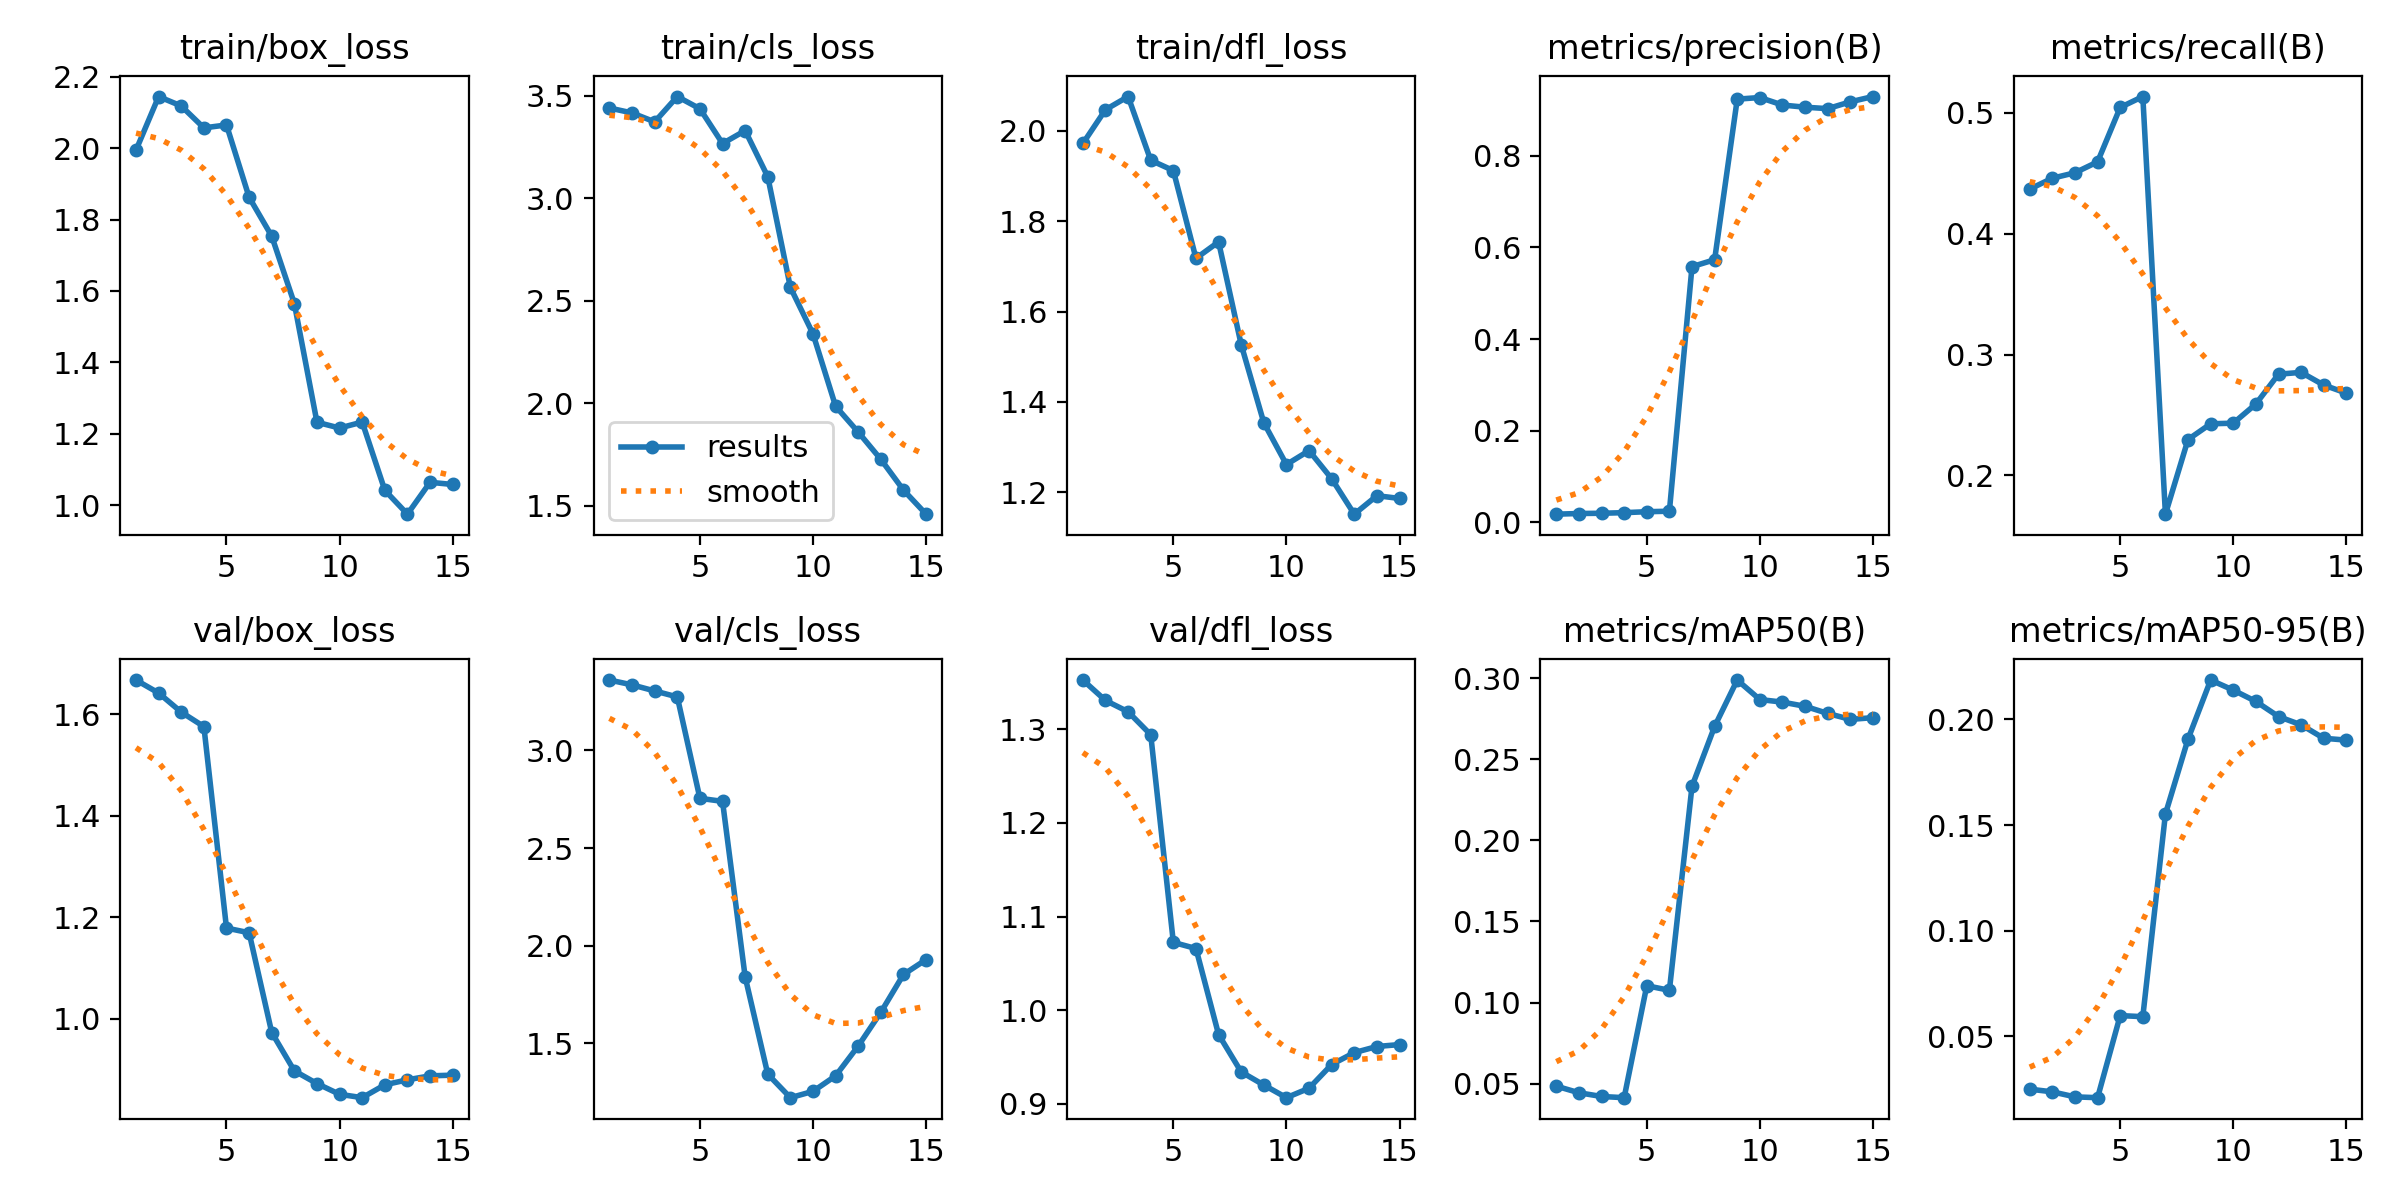

The table this chart was drawn from, first rows:
epoch, time, train/box_loss, train/cls_loss, train/dfl_loss, metrics/precision(B), metrics/recall(B), metrics/mAP50(B), metrics/mAP50-95(B), val/box_loss, val/cls_loss, val/dfl_loss, lr/pg0, lr/pg1, lr/pg2
1, 27.69, 1.995, 3.439, 1.972, 0.0179, 0.4369, 0.04848, 0.02501, 1.667, 3.36, 1.352, 0, 0, 0
2, 30.84, 2.145, 3.415, 2.047, 0.01935, 0.446, 0.04441, 0.02374, 1.642, 3.335, 1.331, 1.33469e-05, 1.33469e-05, 1.33469e-05
3, 32.83, 2.118, 3.372, 2.076, 0.01988, 0.4505, 0.04211, 0.02136, 1.604, 3.304, 1.319, 2.48074e-05, 2.48074e-05, 2.48074e-05
4, 34.04, 2.057, 3.495, 1.935, 0.02122, 0.4595, 0.04138, 0.02098, 1.575, 3.274, 1.294, 3.43817e-05, 3.43817e-05, 3.43817e-05
5, 35.11, 2.065, 3.435, 1.912, 0.02327, 0.5045, 0.1104, 0.05983, 1.178, 2.755, 1.072, 4.20698e-05, 4.20698e-05, 4.20698e-05
6, 59.27, 1.862, 3.266, 1.718, 0.02436, 0.5135, 0.1076, 0.05932, 1.169, 2.739, 1.066, 4.78715e-05, 4.78715e-05, 4.78715e-05
7, 60.63, 1.754, 3.329, 1.754, 0.5581, 0.1679, 0.2333, 0.1553, 0.9725, 1.841, 0.9741, 5.1787e-05, 5.1787e-05, 5.1787e-05
8, 61.89, 1.565, 3.104, 1.527, 0.5733, 0.2297, 0.2702, 0.1907, 0.8969, 1.343, 0.9342, 5.38161e-05, 5.38161e-05, 5.38161e-05
9, 62.89, 1.232, 2.565, 1.354, 0.9237, 0.2427, 0.2988, 0.2187, 0.8719, 1.223, 0.9202, 5.3959e-05, 5.3959e-05, 5.3959e-05
10, 63.87, 1.216, 2.338, 1.262, 0.9273, 0.2432, 0.2867, 0.2139, 0.8507, 1.255, 0.9067, 5.22157e-05, 5.22157e-05, 5.22157e-05
11, 64.81, 1.233, 1.986, 1.292, 0.9109, 0.2591, 0.2852, 0.2085, 0.844, 1.335, 0.9168, 4.8586e-05, 4.8586e-05, 4.8586e-05
12, 65.75, 1.042, 1.86, 1.23, 0.9061, 0.2838, 0.2826, 0.2014, 0.8694, 1.487, 0.9421, 4.30701e-05, 4.30701e-05, 4.30701e-05
13, 66.69, 0.9748, 1.727, 1.152, 0.903, 0.2853, 0.2782, 0.1974, 0.8793, 1.66, 0.9548, 3.56678e-05, 3.56678e-05, 3.56678e-05
14, 67.68, 1.064, 1.577, 1.193, 0.9179, 0.2748, 0.2745, 0.1911, 0.8871, 1.853, 0.9613, 2.63793e-05, 2.63793e-05, 2.63793e-05
15, 68.66, 1.058, 1.46, 1.187, 0.9294, 0.2681, 0.2756, 0.1902, 0.8884, 1.929, 0.9634, 1.52046e-05, 1.52046e-05, 1.52046e-05
